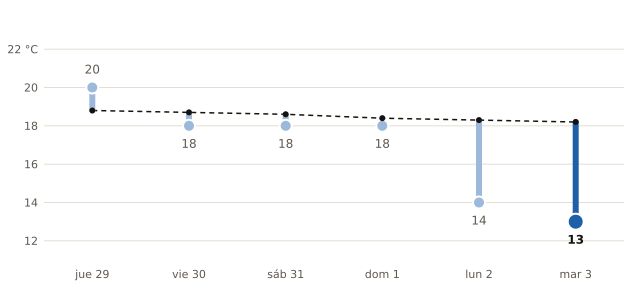

The data file committed next to this chart (first rows):
fecha, máxima_prevista_C, máxima_normal_1991_2020_C
2026-10-29, 20, 18.8
2026-10-30, 18, 18.7
2026-10-31, 18, 18.6
2026-11-01, 18, 18.4
2026-11-02, 14, 18.3
2026-11-03, 13, 18.2
